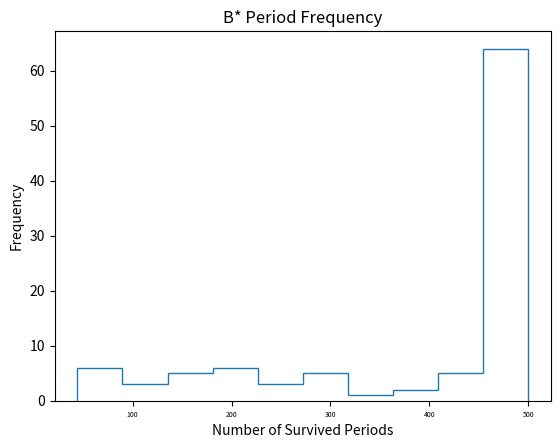
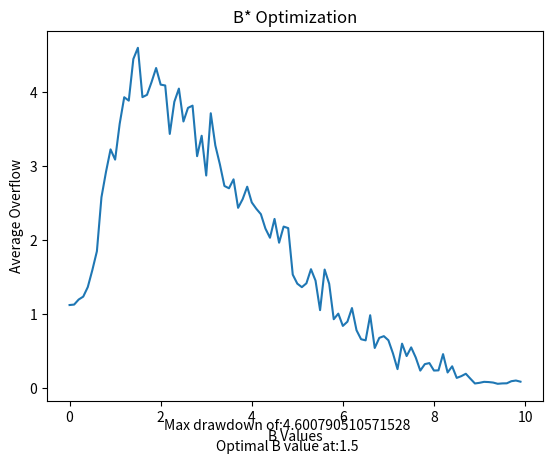

Write the Python code that produced these figures, in order.
import numpy as np
import matplotlib.pyplot as plt

def gen_t(T, dT):
    t = []
    for i in range(int(T/dT)):
        t.append(i)
    return t


def gen_x(initial_wealth, T, dT, a, b, B):
    x = [initial_wealth]
    overflow = [0]
    period = 500
    for i in range(1, int(T/dT)):
        curr_x = 0
        curr_overflow = 0
        dW = np.random.normal(0, np.sqrt(dT), 1)
        dW = dW[0]
        dX = a * dT + b * dW
        curr_x = x[i-1] + dX

        if curr_x > B:
            curr_overflow = curr_x - B
            overflow.append(curr_overflow)
            curr_x = B
            x.append(curr_x)
        elif curr_x > 0 and curr_x < B:
            x.append(curr_x)
            overflow.append(0)
        elif curr_x < 0:
            overflow.append(0)
            period = i
            break
    
    return [x, overflow, period]
    

def run_B(initial_wealth, T, dT, a, b, B_vals):
    num_runs = 100
    all_overflow = []
    all_periods = []
    
    for i in range(num_runs):
        B = B_vals[i]
        temp = gen_x(initial_wealth, T, dT, a, b, B)
        all_overflow.append(sum(temp[1]))
        all_periods.append(temp[2])
    return [all_overflow, all_periods]


def run_B_for_avg(initial_wealth, T, dT, a, b, B):
    num_runs = 100
    all_overflow = []
    all_periods = []
    
    for i in range(num_runs):
        temp = gen_x(initial_wealth, T, dT, a, b, B)
        all_overflow.append(sum(temp[1]))
        all_periods.append(temp[2])
    return [all_overflow, all_periods]

def sim_wealth(initial_wealth, T, dT, a, b, B):
    t = gen_t(T, dT)
    re = gen_x(initial_wealth, T, dT, a, b, B)
    x = re[0]
    overflow = re[1]


    while(len(x) != int(T/dT)):
        x.append(0)

    while(len(overflow) != int(T/dT)):
        overflow.append(0)
    total_overflow = sum(overflow)
    fig, ax = plt.subplots() 
    ax.plot(t, x)  
    ax.set_xlabel('T')
    ax.set_ylabel('Wealth')
    ax.set_title("Dynamic Wealth Evolution")
    
    #these commented out lines will automatically make the graphs 
    # full screen so that the text at the bottom is not squished, 
    # undesirable behavior that i will fix... eventually

    #manager = plt.get_current_fig_manager()
    #manager.full_screen_toggle()
    
    plt.show()


def sim_avg_per(initial_wealth, T, dT, a, b, B_vals, n):
   all_period = [i * 0 for i in range(100)]
   for i in range(n):
       temp = run_B(initial_wealth, T, dT, a, b, B_vals)
       avg_per = temp[1]
       for j in range(len(avg_per)):
           all_period[j] = all_period[j] + avg_per[j]
   for i in range(len(all_period)):
       all_period[i] = all_period[i] / n
   fig, ax = plt.subplots()  
   ax.plot(B_vals, all_period)  
   ax.set_xlabel('B Values')
   ax.set_ylabel('Average Periods Survived')
   ax.set_title('Wealth Survivability')
   plt.show()


def sim_B(initial_wealth, T, dT, a, b, B_vals, n):
    avg_overflow = [i * 0 for i in range(100)]
    for i in range(n):
        temp = run_B(initial_wealth, T, dT, a, b, B_vals)
        all_overflow = temp[0]
        for j in range(len(all_overflow)):
            avg_overflow[j] =  avg_overflow[j] + all_overflow[j]

    for i in range(len(all_overflow)):
        avg_overflow[i] = avg_overflow[i] / n
    
    max_x = max(avg_overflow)
    optimal_B = B_vals[avg_overflow.index(max_x)]
    temp = run_B_for_avg(initial_wealth, T, dT, a, b, optimal_B)
    data = temp[1]


    counts, bins = np.histogram(data)
    plt.stairs(counts, bins)
    plt.xlabel('Number of Survived Periods')
    plt.ylabel('Frequency')
    plt.title('B* Period Frequency')
    plt.xticks(fontsize=5)
    fig, ax = plt.subplots()  
    ax.plot(B_vals, avg_overflow)  
    ax.set_xlabel('B Values')
    ax.set_ylabel('Average Overflow')
    ax.set_title('B* Optimization')

    txt1 = "Optimal B value at:" + str(optimal_B)
    txt2 = "Max drawdown of:" + str(max_x)

    fig.text(.5, .005, txt1, ha = 'center')
    fig.text(.5, .05, txt2, ha = 'center')
    
    #these commented out lines will automatically make the graphs 
    # full screen so that the text at the bottom is not squished, 
    # undesirable behavior that i will fix... eventually

    #manager = plt.get_current_fig_manager()
    #manager.full_screen_toggle()
    plt.show()

def binary_search(arr, low, high, x):
 
    # Check base case
    if high >= low:
 
        mid = (high + low) // 2
 
        # If element is present at the middle itself
        if arr[mid] == x:
            return True
 
        # If element is smaller than mid, then it can only
        # be present in left subarray
        elif arr[mid] > x:
            return binary_search(arr, low, mid - 1, x)
 
        # Else the element can only be present in right subarray
        else:
            return binary_search(arr, mid + 1, high, x)
 
    else:
        # Element is not present in the array
        return False





#do not change
B_vals = [i * .1 for i in range(100)]

# sample values, can change parameterizations
initial_wealth = 1
T = 5
dT = .01
a = 1
b = 1
n = 100
B = 2.5

#sim_avg_per(initial_wealth, T, dT, a, b, B_vals, n)
sim_B(initial_wealth , T, dT, a, b, B_vals, n)
#sim_wealth(initial_wealth, T, dT, a, b, B)



